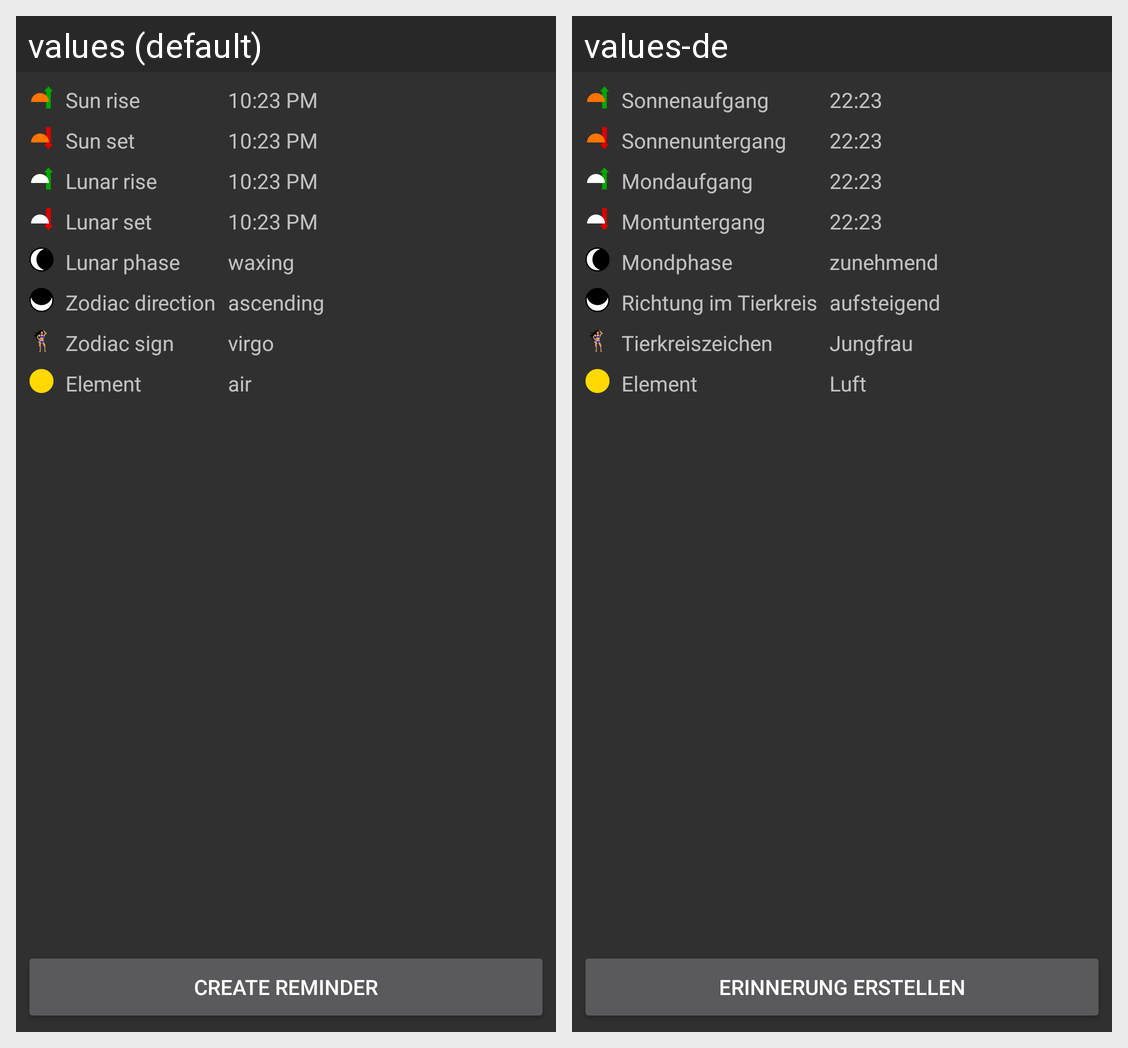

The Android screen above is rendered under two locales of the same app. Produce the string resources it draws, with the default and per-locale values.
Android screen res/layout/fragment_day_detail.xml rendered under 2 locales, left to right: values (default), values-de. Device: Nexus 5 (rendered at 1080×1920; each locale shown at half size, 540×960, under a caption strip naming it); theme AppTheme.
Strings drawn on this screen, with the default value and each locale's value (text and hints the layout hard-codes, and strings that could not be matched under every locale, appear in the picture but are not listed):

description_sun_rise
  values: Sun rise
  values-de: Sonnenaufgang

dummy_time
  values: 10:23 PM
  values-de: 22:23

description_sun_set
  values: Sun set
  values-de: Sonnenuntergang

description_lunar_rise
  values: Lunar rise
  values-de: Mondaufgang

description_lunar_set
  values: Lunar set
  values-de: Montuntergang

increasing
  values: waxing
  values-de: zunehmend

description_lunar_phase
  values: Lunar phase
  values-de: Mondphase

ascending
  values: ascending
  values-de: aufsteigend

description_zodiac_direction
  values: Zodiac direction
  values-de: Richtung im Tierkreis

virgo
  values: virgo
  values-de: Jungfrau

description_zodiac_sign
  values: Zodiac sign
  values-de: Tierkreiszeichen

air
  values: air
  values-de: Luft

description_zodiac_element
  values: Element
  values-de: Element

button_create_reminder
  values: Create reminder
  values-de: Erinnerung erstellen
